Image classification data set "image" (mocharifa/Klasifikasi3Cabai on GitHub). Class labels (3): hijau, merah, rawit.

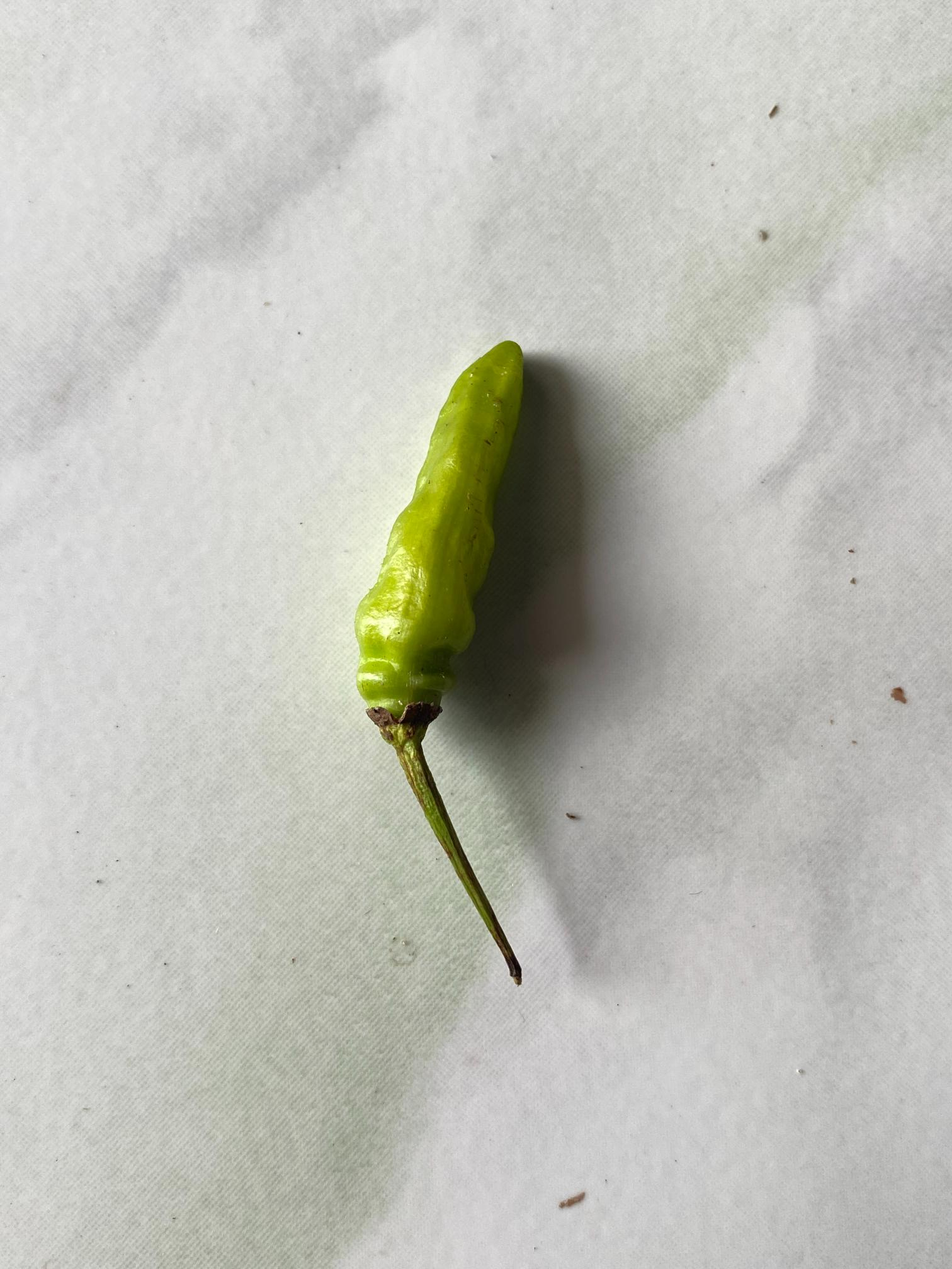
Label: hijau

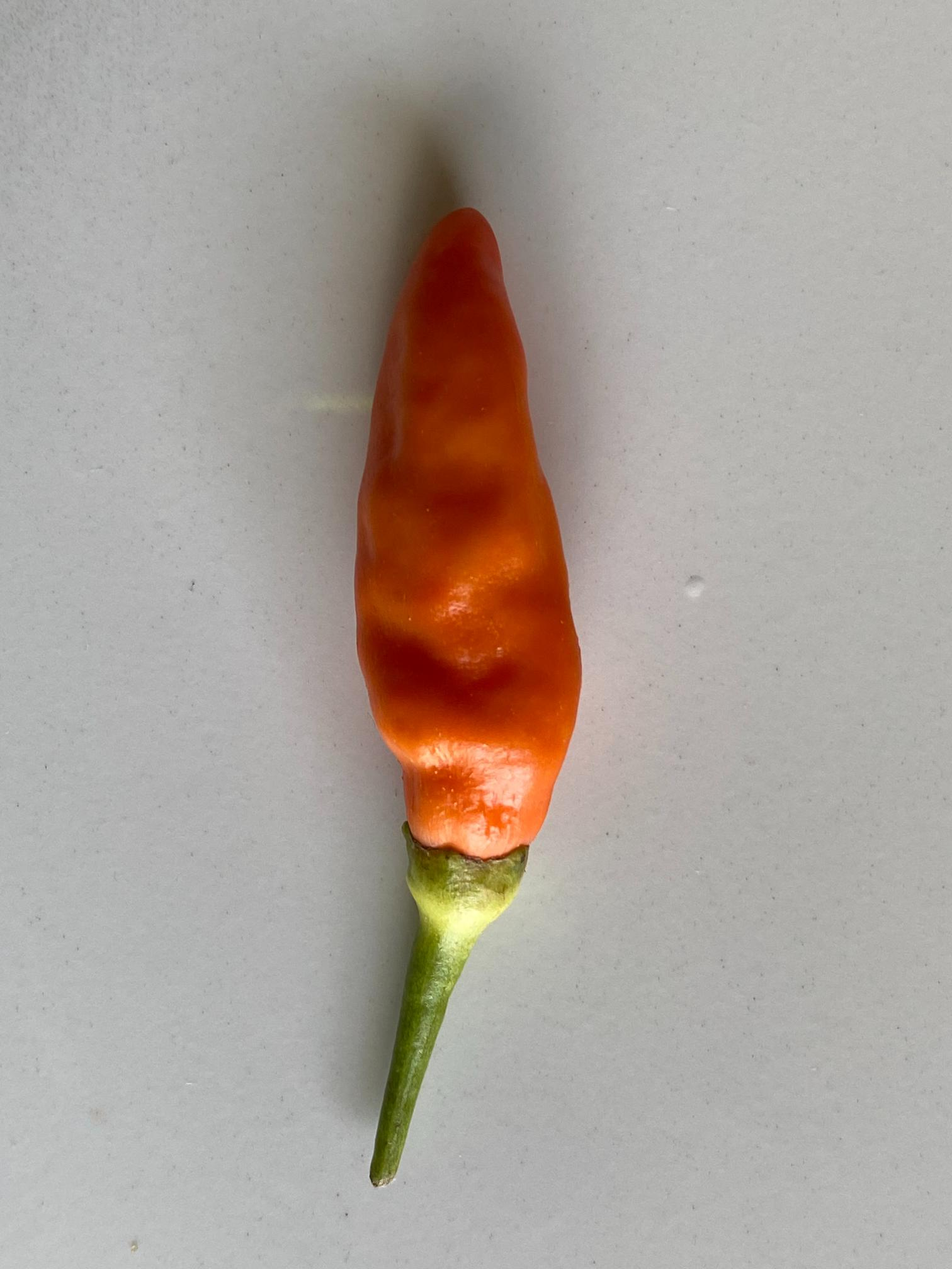
Label: merah

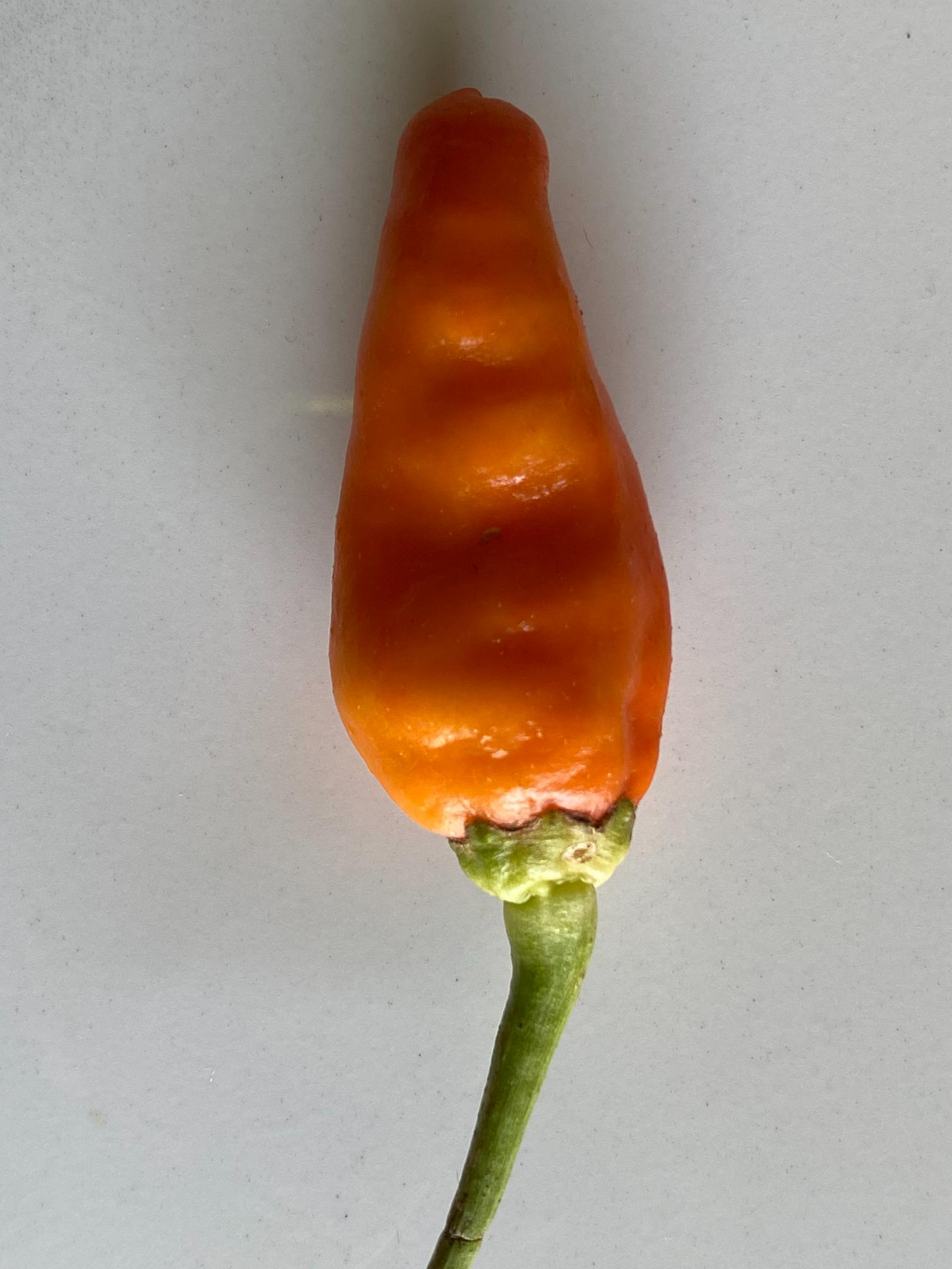
Label: merah

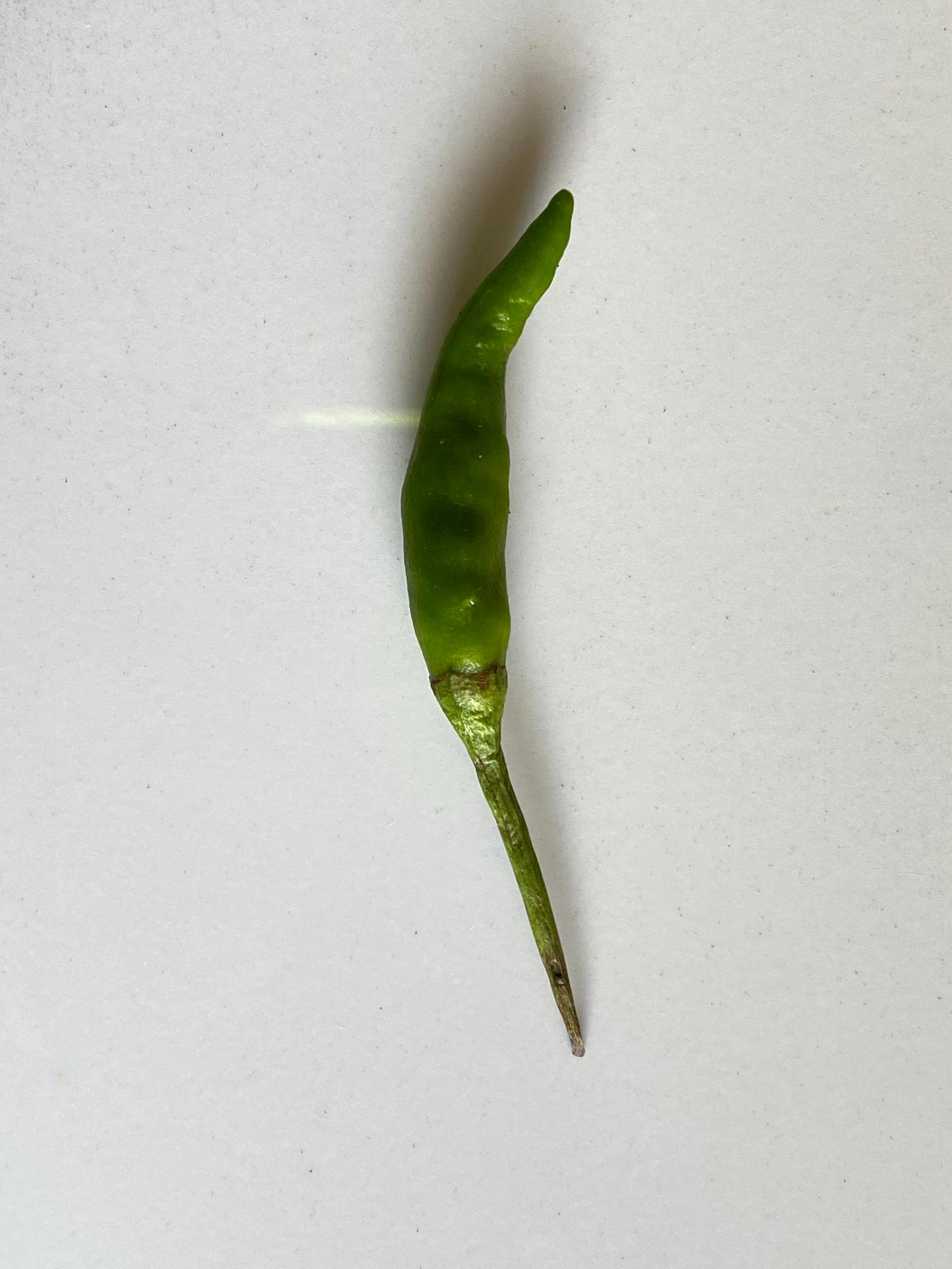
Label: rawit

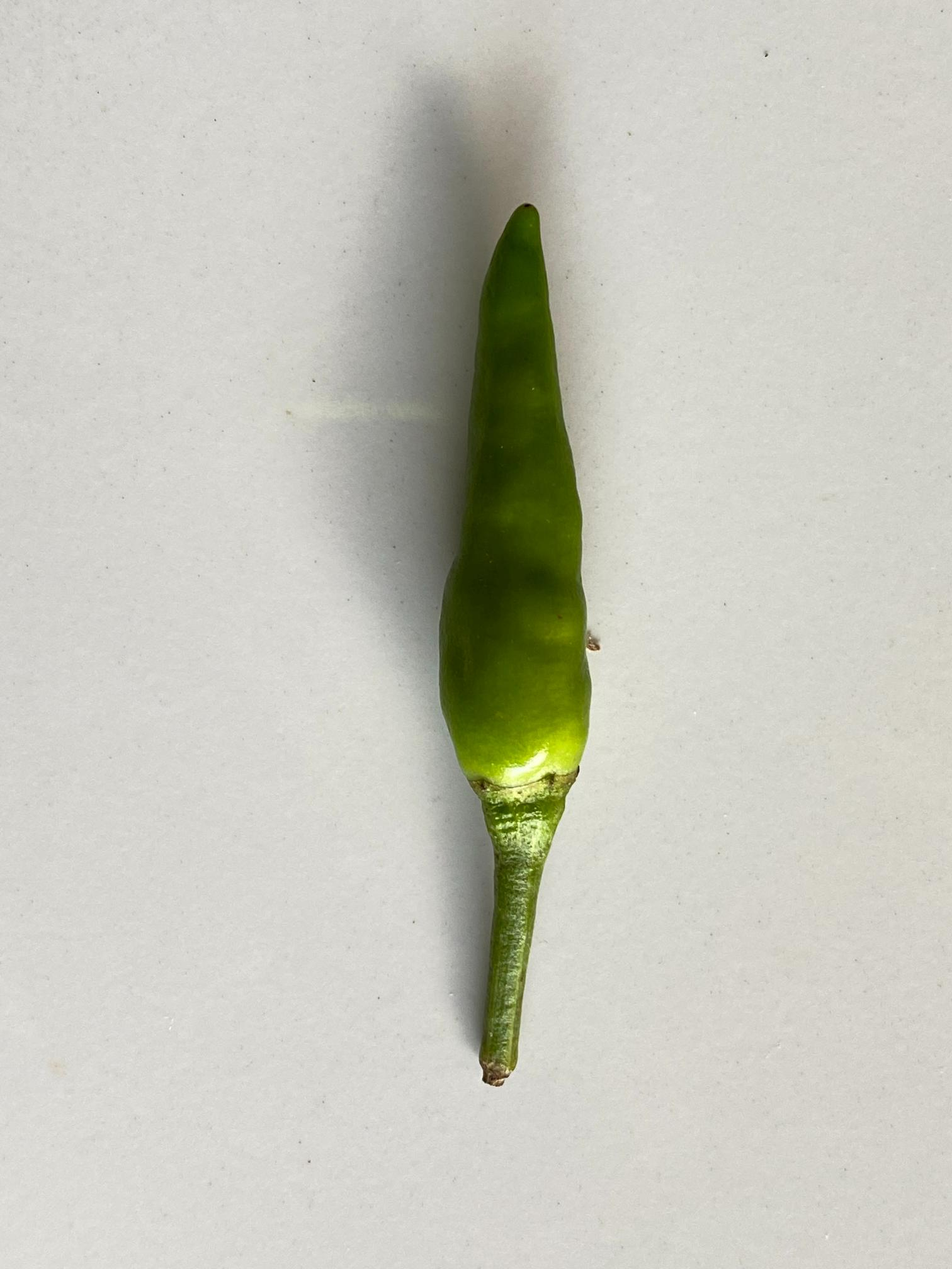
Label: rawit

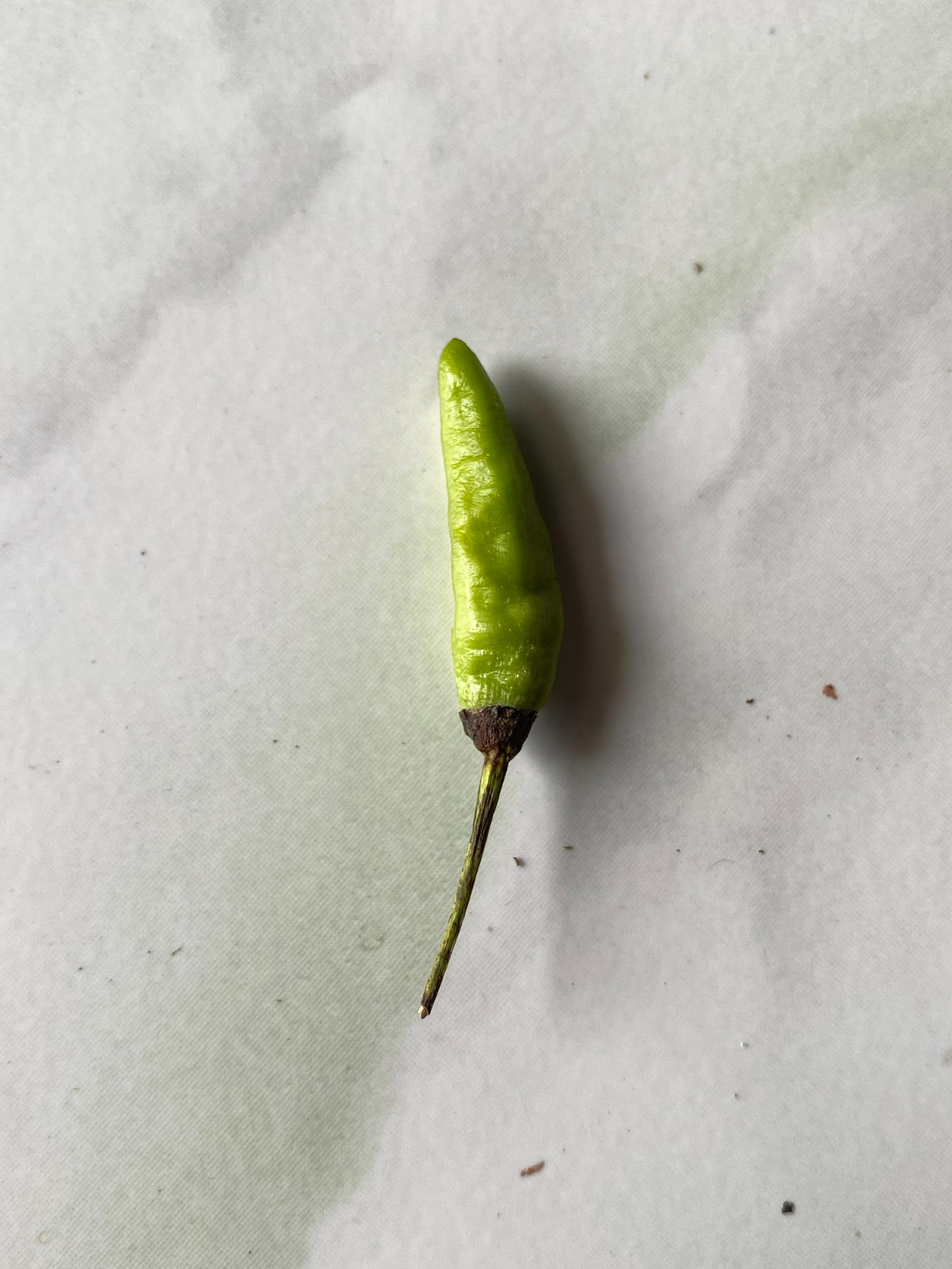
Label: hijau
